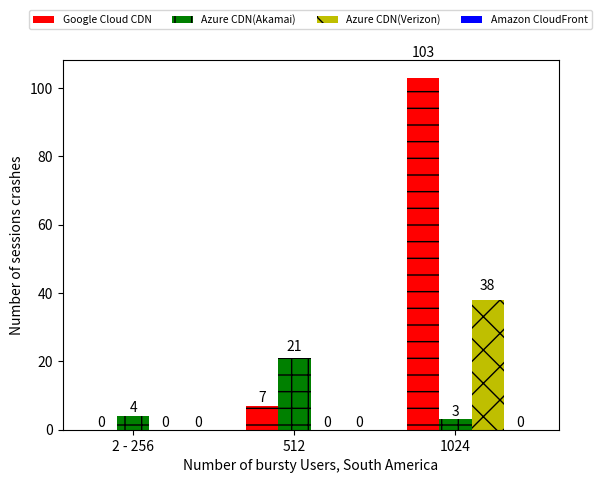

The matplotlib source for this figure:
import numpy as np
import matplotlib.pyplot as plt

patterns = ['-', '+', 'x', '\\', '*', 'o', 'O', '.', '/']
colors = ['r', 'g', 'y', 'b', 'm', 'c']

def autolabel(ax, rects):
    """
        Attach a text label above each bar displaying its height
        """
    for rect in rects:
        height = rect.get_height()
        ax.text(rect.get_x() + rect.get_width()/2., 1.05*height,
                '%d' % height,
                ha='center', va='bottom')

def draw_bar():

    bursty_users = ["2 - 256", "512", "1024"]
    fig, ax = plt.subplots()

    width = 0.2
    ind = np.arange(len(bursty_users))
    
    # {29: [7], 30: [103]}
    google_fs = [0,7,103]
    google_fs_std = [0,0,0]
    google_rects = ax.bar(ind, google_fs, width, hatch=patterns[0], color=colors[0], yerr=google_fs_std)

    # {28: [21], 29: [4], 30: [3]}
    azure_fs_1= [4,21,3]
    azure_fs_std_1 = [0,0,0]
    azure_rects_1 = ax.bar(ind + width, azure_fs_1, width, hatch=patterns[1], color=colors[1], yerr=azure_fs_std_1)

    #  {30: [38]}
    azure_fs= [0,0,38]
    azure_fs_std = [0,0,0]
    azure_rects = ax.bar(ind + (2*width), azure_fs, width, hatch=patterns[2], color=colors[2], yerr=azure_fs_std)

    # {}
    amazon_fs = [0,0,0]
    amazon_fs_std = [0,0,0]
    amazon_rects = ax.bar(ind+(3*width), amazon_fs, width, hatch=patterns[3], color=colors[3], yerr=amazon_fs_std)

    # add some text for labels, title and axes ticks
    ax.set_ylabel('Number of sessions crashes')
    ax.set_xlabel ('Number of bursty Users, South America')
    ax.set_xticks(ind + width)
    ax.set_xticklabels(["2 - 256", "512", "1024"])

    ax.legend((google_rects[0], azure_rects_1[0], azure_rects[0], amazon_rects[0]), ('Google Cloud CDN', 'Azure CDN(Akamai)', 'Azure CDN(Verizon)', 'Amazon CloudFront'), loc='upper center', bbox_to_anchor=(0.5, 1.15), ncol=4, fontsize = 7.5)
    
    autolabel(ax, google_rects)
    autolabel(ax, azure_rects_1)
    autolabel(ax, azure_rects)
    autolabel(ax, amazon_rects)

    plt.savefig('myfig')
    plt.show()

if __name__ == '__main__':
    draw_bar()
